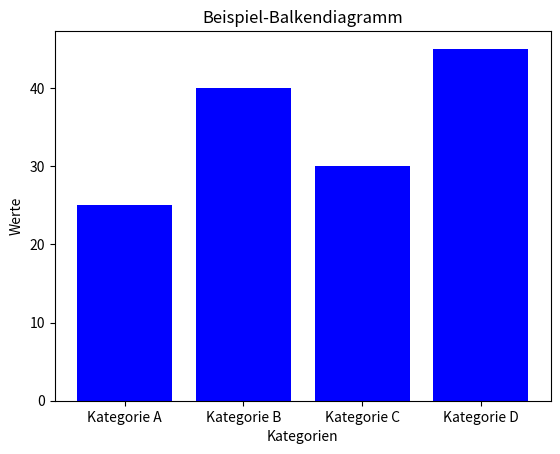

The matplotlib source for this figure:
import matplotlib.pyplot as plt

# Beispiel-Daten
categories = ['Kategorie A', 'Kategorie B', 'Kategorie C', 'Kategorie D']
values = [25, 40, 30, 45]

# Erstellen des Balkendiagramms
plt.bar(categories, values, color='blue')

# Hinzufügen von Titeln und Beschriftungen
plt.title('Beispiel-Balkendiagramm')
plt.xlabel('Kategorien')
plt.ylabel('Werte')

# Anzeigen des Diagramms
plt.show()

